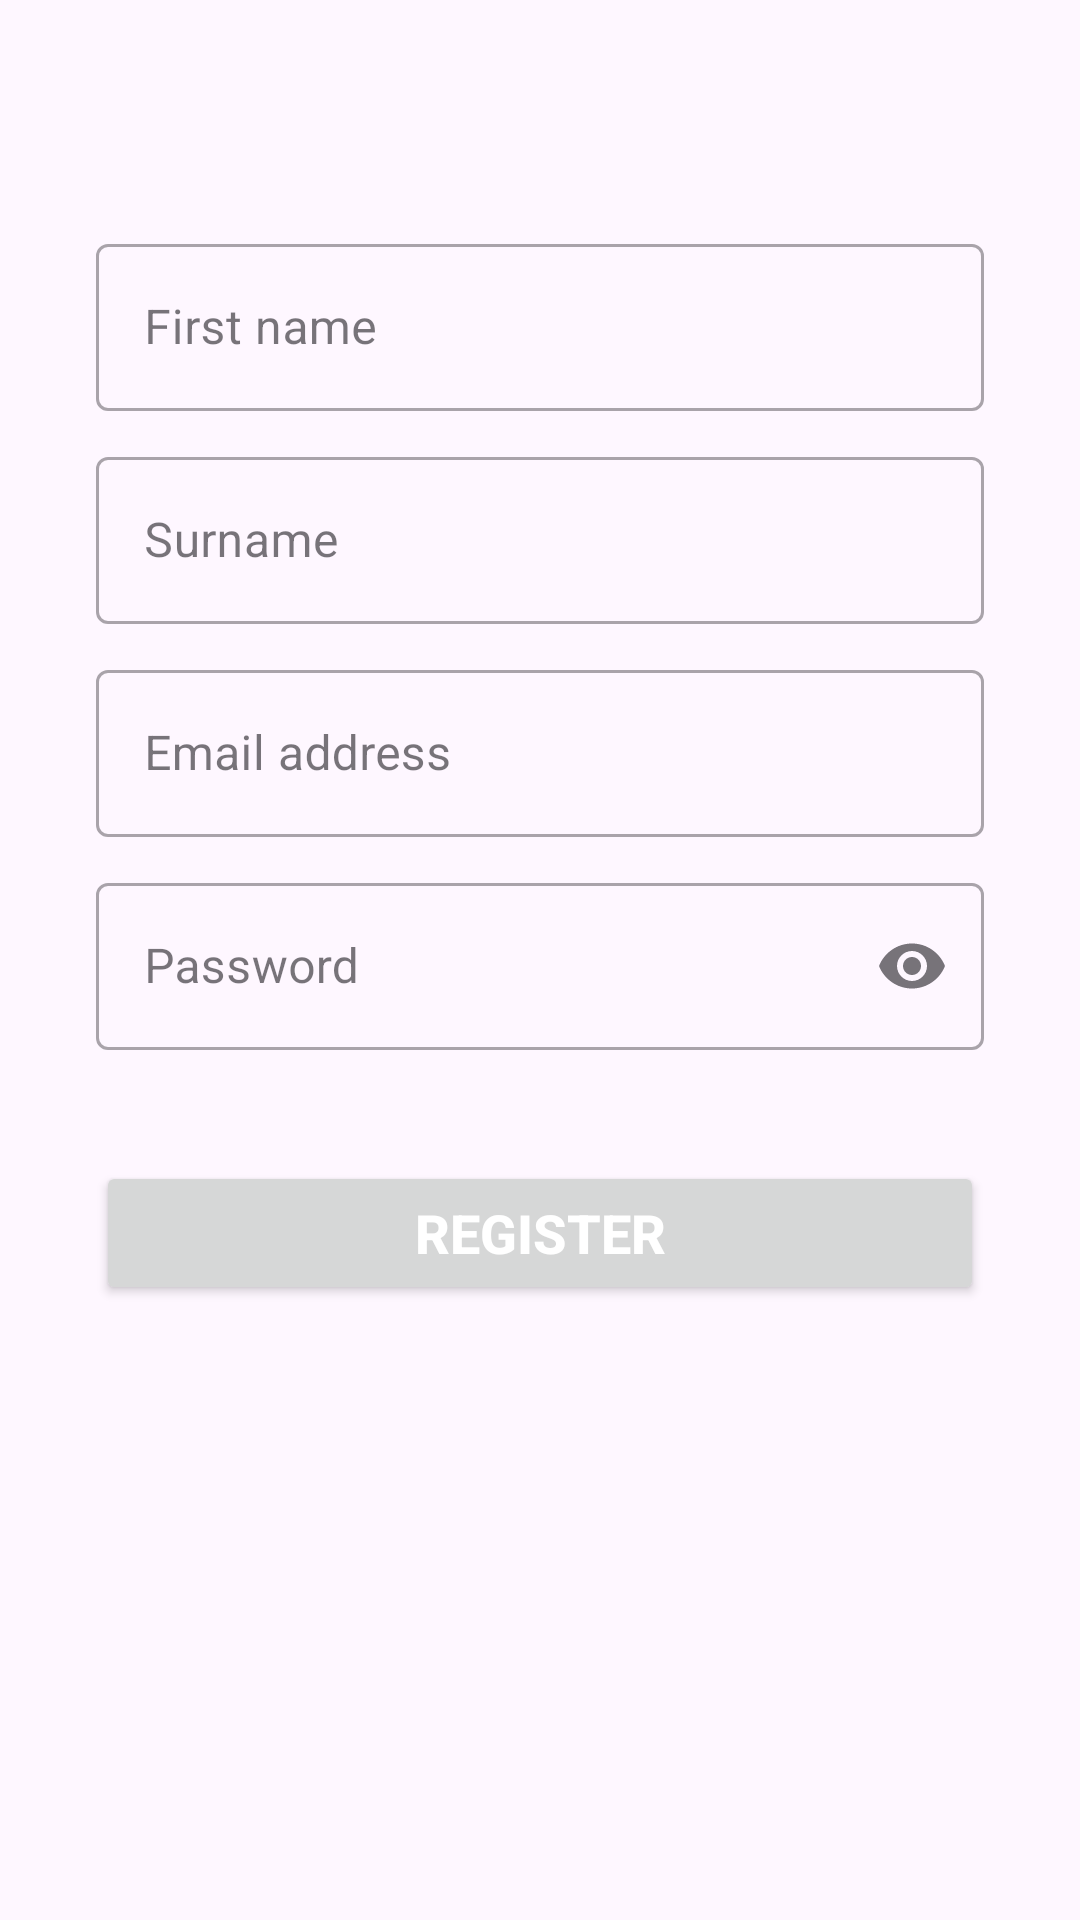

Here is an Android app screen rendered from its layout file. Give the layout XML and the strings, colors and styles it references.
<!-- AndroidManifest.xml: application theme Theme.TheFort -->
<!-- res/layout/fragment_register.xml -->
<?xml version="1.0" encoding="utf-8"?>
<androidx.constraintlayout.widget.ConstraintLayout xmlns:android="http://schemas.android.com/apk/res/android"
    xmlns:app="http://schemas.android.com/apk/res-auto"
    xmlns:tools="http://schemas.android.com/tools"
    android:layout_width="match_parent"
    android:layout_height="match_parent"
    tools:context=".RegisterFragment">

    <ProgressBar
        android:id="@+id/progressBarRegister"
        style="?android:attr/progressBarStyleHorizontal"
        android:layout_width="0dp"
        android:layout_height="wrap_content"
        android:layout_centerInParent="true"
        android:indeterminate="true"
        android:indeterminateTint="@color/material_dynamic_neutral10"
        android:indeterminateTintMode="src_atop"
        android:visibility="gone"
        app:layout_constraintEnd_toEndOf="parent"
        app:layout_constraintStart_toStartOf="parent"
        app:layout_constraintTop_toTopOf="parent" />

    <ScrollView
        android:layout_width="match_parent"
        android:layout_height="match_parent"
        android:layout_marginTop="16dp"
        app:layout_constraintBottom_toBottomOf="parent"
        app:layout_constraintEnd_toEndOf="parent"
        app:layout_constraintStart_toStartOf="parent"
        app:layout_constraintTop_toTopOf="parent"
        tools:ignore="SpeakableTextPresentCheck,SpeakableTextPresentCheck">

        <LinearLayout
            android:id="@+id/layout_linear_register"
            android:layout_width="match_parent"
            android:layout_height="wrap_content"
            android:layout_marginHorizontal="32dp"
            android:layout_marginTop="60dp"
            android:orientation="vertical">


            <com.google.android.material.textfield.TextInputLayout
                android:id="@+id/txtFName"
                style="@style/Widget.MaterialComponents.TextInputLayout.OutlinedBox"
                android:layout_width="match_parent"
                android:layout_height="wrap_content"
                android:layout_marginBottom="5dp"
                android:hint="First name"
                app:errorContentDescription="Enter your name"
                app:layout_constraintBottom_toBottomOf="parent"
                app:layout_constraintEnd_toEndOf="parent"
                app:layout_constraintHorizontal_bias=".5"
                app:layout_constraintStart_toStartOf="parent"
                app:layout_constraintTop_toTopOf="parent"
                app:layout_constraintWidth_percent=".8">


                <com.google.android.material.textfield.TextInputEditText
                    android:id="@+id/txtFNameEditor"
                    android:layout_width="match_parent"
                    android:layout_height="match_parent"
                    android:imeOptions="actionNext"
                    android:inputType="textPersonName"
                    android:maxLines="1" />

            </com.google.android.material.textfield.TextInputLayout>

            <com.google.android.material.textfield.TextInputLayout
                android:id="@+id/txtSurname"
                style="@style/Widget.MaterialComponents.TextInputLayout.OutlinedBox"
                android:layout_width="match_parent"
                android:layout_height="wrap_content"
                android:layout_marginVertical="5dp"
                android:clickable="true"
                android:hint="Surname"
                app:errorContentDescription="Enter your surname"
                app:layout_constraintEnd_toEndOf="parent"
                app:layout_constraintHorizontal_bias=".5"
                app:layout_constraintStart_toStartOf="parent"
                app:layout_constraintTop_toBottomOf="@+id/txtFName"
                app:layout_constraintWidth_percent=".8">


                <com.google.android.material.textfield.TextInputEditText
                    android:id="@+id/txtSurnameEditor"
                    android:layout_width="match_parent"
                    android:layout_height="match_parent"
                    android:imeOptions="actionNext"
                    android:inputType="textPersonName"
                    android:maxLines="1" />

            </com.google.android.material.textfield.TextInputLayout>

            <com.google.android.material.textfield.TextInputLayout
                android:id="@+id/txtEmail"
                style="@style/Widget.MaterialComponents.TextInputLayout.OutlinedBox"
                android:layout_width="match_parent"
                android:layout_height="wrap_content"
                android:layout_marginVertical="5dp"
                android:hint="Email address"
                app:errorContentDescription="Enter valid email"
                app:layout_constraintEnd_toEndOf="parent"
                app:layout_constraintHorizontal_bias=".5"
                app:layout_constraintStart_toStartOf="parent"
                app:layout_constraintTop_toBottomOf="@+id/txtSurname"
                app:layout_constraintWidth_percent=".8">


                <com.google.android.material.textfield.TextInputEditText
                    android:id="@+id/txtEmailEditor"
                    android:layout_width="match_parent"
                    android:layout_height="match_parent"
                    android:imeOptions="actionNext"
                    android:inputType="textEmailAddress"
                    android:maxLines="1" />

            </com.google.android.material.textfield.TextInputLayout>

            <com.google.android.material.textfield.TextInputLayout
                android:id="@+id/txtPassword"
                style="@style/Widget.MaterialComponents.TextInputLayout.OutlinedBox"
                android:layout_width="match_parent"
                android:layout_height="wrap_content"
                android:layout_marginVertical="5dp"
                android:hint="Password"
                app:endIconMode="password_toggle"
                app:errorContentDescription="Password must be 6 to 12 characters"
                app:layout_constraintEnd_toEndOf="parent"
                app:layout_constraintHorizontal_bias=".5"
                app:layout_constraintStart_toStartOf="parent"
                app:layout_constraintTop_toBottomOf="@+id/txtEmail"
                app:layout_constraintWidth_percent=".8"
                app:startIconContentDescription="Password"
                app:startIconDrawable="@drawable/baseline_lock_24">


                <com.google.android.material.textfield.TextInputEditText
                    android:id="@+id/txtPasswordEditor"
                    android:layout_width="match_parent"
                    android:layout_height="match_parent"
                    android:imeOptions="actionNext"
                    android:inputType="textPassword"
                    android:maxLines="1" />

            </com.google.android.material.textfield.TextInputLayout>

            <Button
                android:id="@+id/btnSignUp"
                android:layout_width="match_parent"
                android:layout_height="wrap_content"
                android:layout_marginTop="32dp"
                android:text="Register"
                android:textColor="@color/white"
                android:textSize="18sp"
                android:textStyle="bold"
                app:layout_constraintBottom_toBottomOf="parent"
                app:layout_constraintEnd_toEndOf="parent"
                app:layout_constraintStart_toStartOf="parent"
                app:layout_constraintTop_toBottomOf="@+id/txtPassword"
                app:layout_constraintWidth_percent=".8" />


        </LinearLayout>


    </ScrollView>


</androidx.constraintlayout.widget.ConstraintLayout>
<!-- resources referenced by this layout -->
<resources>
  <style name="Theme.TheFort" parent="Base.Theme.TheFort">
          <item name="windowActionBar">false</item>
          <item name="windowNoTitle">false</item>
      </style>
  <style name="Base.Theme.TheFort" parent="Theme.Material3.DayNight.NoActionBar">
          
          
      </style>
  <!-- not gathered from this repository: default colours our renderer supplied (Android Studio template values) -->
  <color name="white">#FFFFFFFF</color>
</resources>
